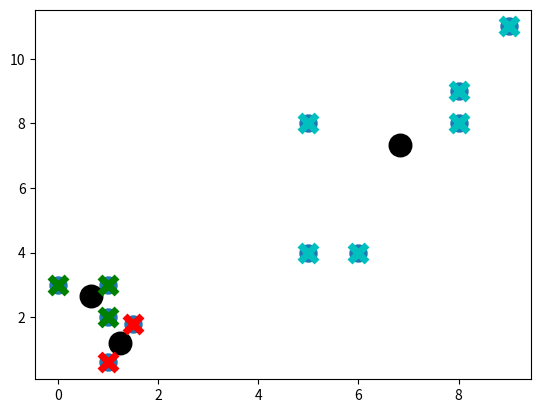

Write the Python code that produced this figure.
# a= 0.0000065
# b=0.58
# c=a/b
# print(c)
#
# c = float(a/b)
#
# # Display the result
# print(c)
#
# height = 10/0.000011
# print(height,"m")

import matplotlib.pyplot as plt
from matplotlib import style
# style.use('ggplot')
import numpy as np


class K_Means:
    def __init__(self, k=3, tol=0.01, max_iter=300):
        self.k = k
        self.tol = tol
        self.max_iter = max_iter

        self.centroids = {}

    def fit(self, data):

        for i in range(self.k):
            self.centroids[i] = data[i]

        for i in range(self.max_iter):
            print(i, self.centroids, ' centroids')
            self.classifications = {}

            for i in range(self.k):
                self.classifications[i] = []

            print(self.classifications, i, ' * ')

            for featureset in data:
                distances = [np.linalg.norm(featureset - self.centroids[centroid]) for centroid in
                             self.centroids]  # check distance of every data point to every centroid
                print(distances, featureset, ' dist - featureset')
                classification = distances.index(min(distances))  # get index of centroid that best suits the data point
                self.classifications[classification].append(featureset)  # assign the centroid id to the data point

            print(self.classifications, i, ' + ')

            prev_centroids = dict(self.centroids)

            for classification in self.classifications:
                self.centroids[classification] = np.average(self.classifications[classification], axis=0)

            optimized = True

            for c in self.centroids:  # update centroid position
                original_centroid = prev_centroids[c]
                current_centroid = self.centroids[c]
                if np.sum((current_centroid - original_centroid) / original_centroid * 100.0) > self.tol:
                    print(np.sum((current_centroid - original_centroid) / original_centroid * 100.0))
                    optimized = False

            if optimized:
                break
        return self.centroids

    def predict(self, data):
        distances = [np.linalg.norm(data - self.centroids[centroid]) for centroid in self.centroids]
        classification = distances.index(min(distances))
        return classification


# main

X = np.array([[1, 2],
              [1.5, 1.8],
              [5, 8],
              [8, 8],
              [1, 0.6],
              [9, 11],
              [1, 3],
              [8, 9],
              [0, 3],
              [5, 4],
              [6, 4], ])

plt.scatter(X[:, 0], X[:, 1], s=150)
plt.savefig('data.png')
print(X, ' data')

colors = 10 * ["g", "r", "c", "b", "k"]
clf = K_Means()
x = clf.fit(X)
print(x, 'final centroids')

for centroid in clf.centroids:
    plt.scatter(clf.centroids[centroid][0], clf.centroids[centroid][1],
                marker="o", color="k", s=150, linewidths=5)

for classification in clf.classifications:
    color = colors[classification]
    for featureset in clf.classifications[classification]:
        plt.scatter(featureset[0], featureset[1], marker="x", color=color, s=150, linewidths=5)

# in case we wish to test if data belongs to a cluster

##unknowns = np.array([[1,3],
##                     [8,9],
##                     [0,3],
##                     [5,4],
##                     [6,4],])
##
##for unknown in unknowns:
##    classification = clf.predict(unknown)
##    plt.scatter(unknown[0], unknown[1], marker="*", color=colors[classification], s=150, linewidths=5)
##

plt.savefig('kmeans.png')